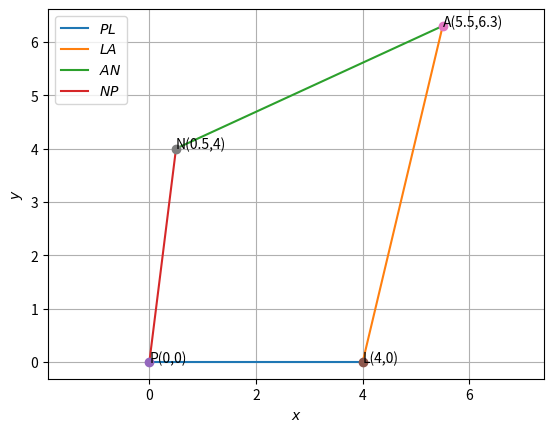

This figure's Python source:
# -*- coding: utf-8 -*-
"""Untitled23.ipynb

Automatically generated by Colaboratory.

Original file is located at
    https://colab.research.google.com/<link-removed>
"""

import numpy as np

def dir_vec(A,B):
  return B-A

def norm_vec(A,B):
  return np.matmul(omat, dir_vec(A,B))

#Generate line points
#def line_gen(A,B):
# len =10
# dim = A.shape[0]
# x_AB = np.zeros((dim,len))
# lam_1 = np.linspace(0,1,len)
# for i in range(len):
# temp1 = A + lam_1[i]*(B-A)
# x_AB[:,i]= temp1.T
# return x_AB

#Generate line intercepts
def line_icepts(n,c):
  e1 = np.array([1,0]) 
  e2 = np.array([0,1]) 
  A = c*e1/(n@e1)
  B = c*e2/(n@e2)
  return A,B

#Generate line points
def line_dir_pt(m,A,k1,k2):
  len =10
  dim = A.shape[0]
  x_AB = np.zeros((dim,len))
  lam_1 = np.linspace(k1,k2,len)
  for i in range(len):
    temp1 = A + lam_1[i]*m
    x_AB[:,i]= temp1.T
  return x_AB
#Generate line points

def line_norm_eq(n,c,k):
  len =10
  dim = n.shape[0]
  m = omat@n
  m = m/np.linalg.norm(m)
# x_AB = np.zeros((dim,2*len))
  x_AB = np.zeros((dim,len))
  lam_1 = np.linspace(k[0],k[1],len)
# print(lam_1)
# lam_2 = np.linspace(0,k2,len)
  if c==0:
    for i in range(len):
      temp1 = lam_1[i]*m
      x_AB[:,i]= temp1.T
  else:
    A,B = line_icepts(n,c)
    for i in range(len):
      temp1 = A + lam_1[i]*m
      x_AB[:,i]= temp1.T
# temp2 = B + lam_2[i]*m
# x_AB[:,i+len]= temp2.T
  return x_AB

#def line_dir_pt(m,A, dim):
# len = 10
# dim = A.shape[0]
# x_AB = np.zeros((dim,len))
# lam_1 = np.linspace(0,10,len)
# for i in range(len):
# temp1 = A + lam_1[i]*m
# x_AB[:,i]= temp1.T
# return x_AB


#Generate line points
def line_gen(A,B):
  len =10
  x_AB = np.zeros((2,len))
  lam_1 = np.linspace(0,1,len)
  for i in range(len):
    temp1 = A + lam_1[i]*(B-A)
    x_AB[:,i]= temp1.T
  return x_AB

#Foot of the Altitude
def alt_foot(A,B,C):
  m = B-C
  n = np.matmul(omat,m) 
  N=np.vstack((m,n))
  p = np.zeros(2)
  p[0] = m@A 
  p[1] = n@B
  #Intersection
  P=np.linalg.inv(N.T)@p
  return P

#Intersection of two lines
def line_intersect(n1,c1,n2,c2):
  N=np.vstack((n1,n2))
  p = np.array([c1,c2]) 
  #Intersection
  P=np.linalg.inv(N)@p
# P=np.linalg.inv(N.T)@p
  return P

#Radius and centre of the circumcircle
#of triangle ABC
def ccircle(A,B,C):
  p = np.zeros(2)
  n1 = dir_vec(B,A)
  p[0] = 0.5*(np.linalg.norm(A)*2-np.linalg.norm(B)*2)
  n2 = dir_vec(C,B)
  p[1] = 0.5*(np.linalg.norm(B)*2-np.linalg.norm(C)*2)
  #Intersection
  N=np.vstack((n1,n2))
  O=np.linalg.inv(N)@p
  r = np.linalg.norm(A -O)
  return O,r

#Radius and centre of the incircle
#of triangle ABC
def icentre(A,B,C,k1,k2):
  p = np.zeros(2)
  t = norm_vec(B,C)
  n1 = t/np.linalg.norm(t)
  t = norm_vec(C,A)
  n2 = t/np.linalg.norm(t)
  t = norm_vec(A,B)
  n3 = t/np.linalg.norm(t)
  p[0] = n1@B- k1*n2@C
  p[1] = n2@C- k2*n3@A
  N=np.vstack((n1-k1*n2,n2-k2*n3))
  I=np.matmul(np.linalg.inv(N),p)
  r = n1@(I-B)
  #Intersection
  return I,r

def mult_line(A_I,b_z,k,m):
 for i in range(m):
  if i == 0:
    x = line_norm_eq(A_I[i,:],b_z[i],k[i,:])
  elif i == 1:
    y = line_norm_eq(A_I[i,:],b_z[i],k[i,:])
    z = np.vstack((x[None], y[None]))
  else:
    x = line_norm_eq(A_I[i,:],b_z[i],k[i,:])
    z = np.vstack((z,x[None]))
 return z

dvec = np.array([-1,1]) 
#Orthogonal matrix
omat = np.array([[0,1],[-1,0]])
# -- coding: utf-8 --
"""Assignment2.ipynb
Automatically generated by Colaboratory.
Original file is located at
https://colab.research.google.com/<link-removed>
"""

#Code by Abhishek
#September 1, 2021
#Drawing a quadrilateral GOLD
import numpy as np
import matplotlib.pyplot as plt


#Quadrilateral vertices
P = np.array([0,0])
L = np.array([4,0])
A = np.array([5.5,6.3]) 
N = np.array([0.5,4.0]) 

import numpy as np

#Generating all lines
x_PL = line_gen(P,L)
x_LA = line_gen(L,A)
x_AN = line_gen(A,N)
x_NP = line_gen(N,P)



#Plotting all lines
plt.plot(x_PL[0,:],x_PL[1,:],label='$PL$')
plt.plot(x_LA[0,:],x_LA[1,:],label='$LA$')
plt.plot(x_AN[0,:],x_AN[1,:],label='$AN$')
plt.plot(x_NP[0,:],x_NP[1,:],label='$NP$')


plt.xlabel('$x$')
plt.ylabel('$y$')

plt.plot(0,0,'o')
plt.plot(4,0,'o')
plt.plot(5.5,6.3,'o')
plt.plot(0.5,4,'o')

plt.text(0,0,'P(0,0)')
plt.text(4,0,'L(4,0)')
plt.text(5.5,6.3,'A(5.5,6.3)')
plt.text(0.5,4,'N(0.5,4)')

plt.legend(loc='best')
plt.grid() # minor
plt.axis('equal')
plt.show